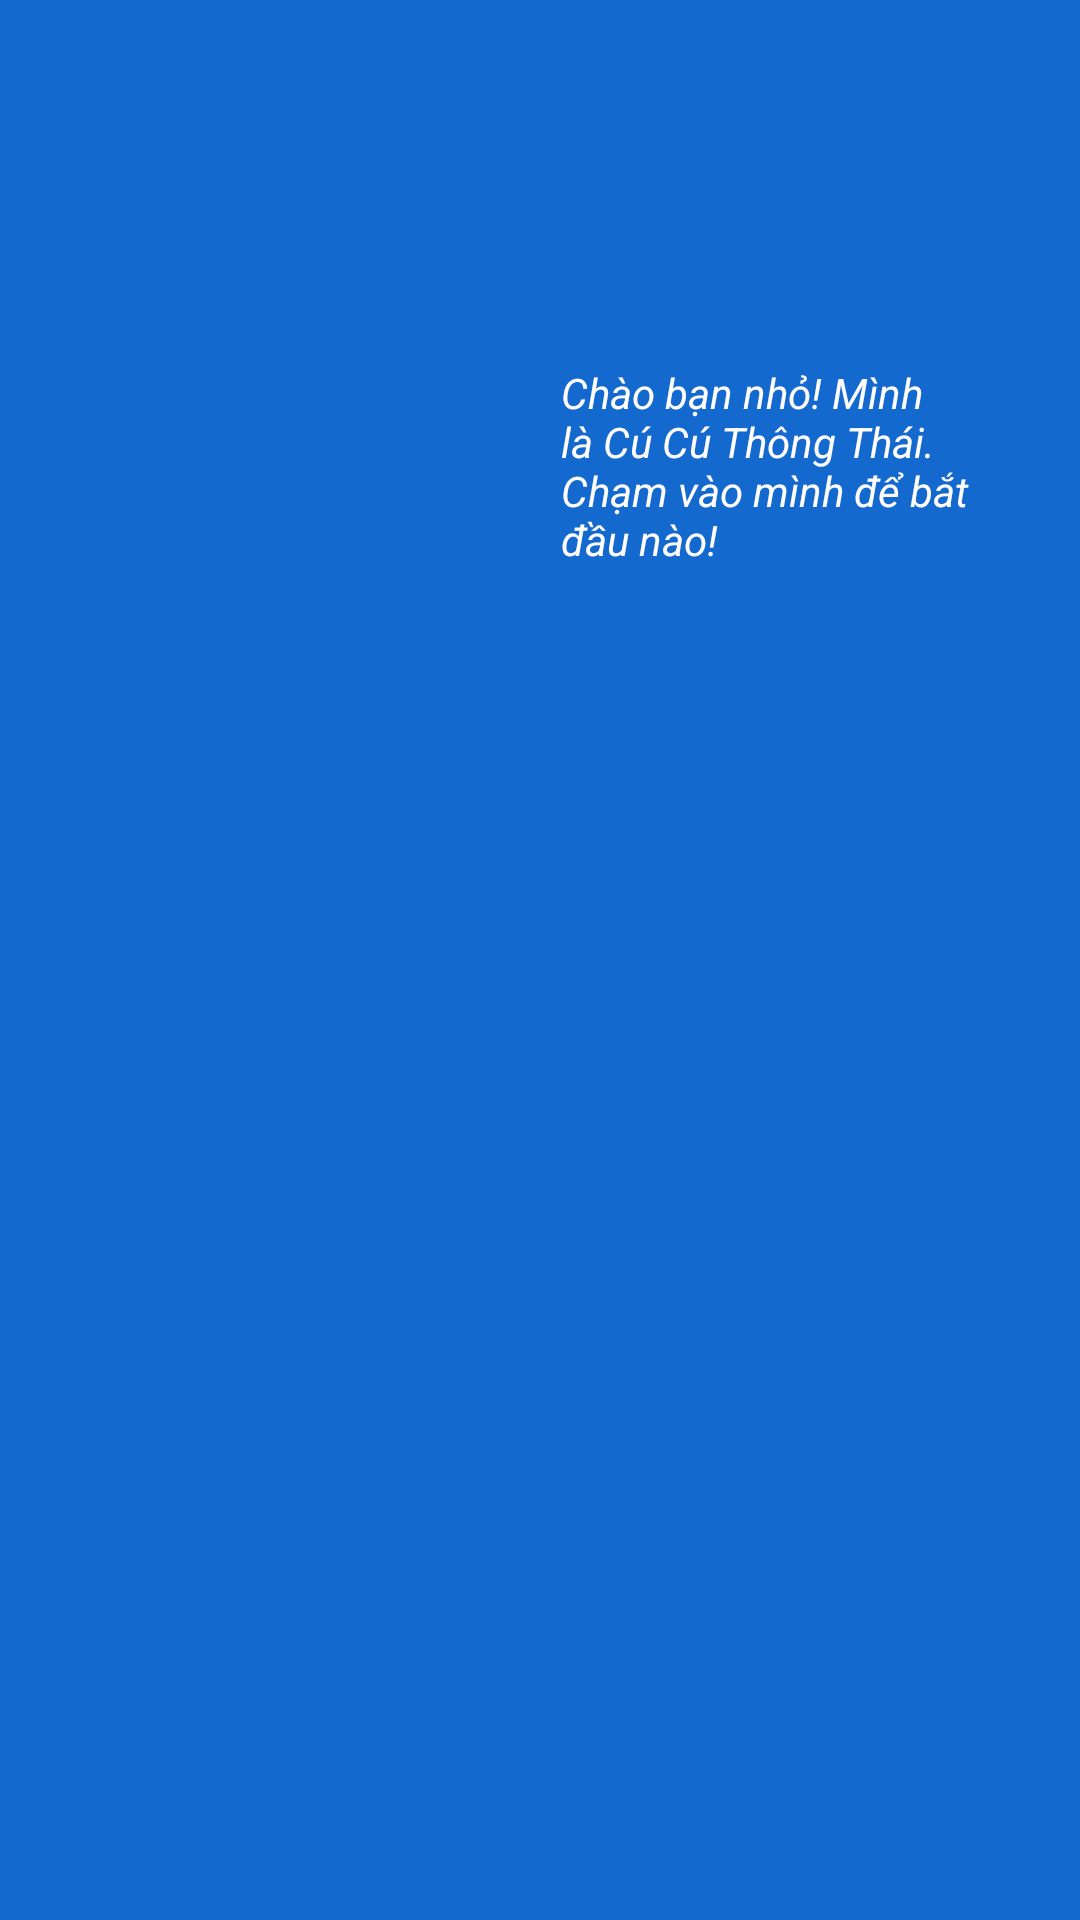

Reconstruct the res/layout file that produces this screen, plus the resources it refers to.
<!-- AndroidManifest.xml: application theme Theme.AppCompat.Light.NoActionBar -->
<!-- res/layout/activity_begin.xml -->
<?xml version="1.0" encoding="utf-8"?>
<android.support.constraint.ConstraintLayout xmlns:android="http://schemas.android.com/apk/res/android"
    xmlns:app="http://schemas.android.com/apk/res-auto"
    xmlns:tools="http://schemas.android.com/tools"
    android:layout_width="match_parent"
    android:layout_height="match_parent"
    android:orientation="vertical"
    android:background="@color/colorToolbar"
    tools:context=".BeginActivity">

    <ImageView
        android:id="@+id/btnCamera"
        android:layout_width="150dp"
        android:layout_height="150dp"
        android:layout_marginStart="8dp"
        android:layout_marginLeft="8dp"
        android:layout_marginTop="8dp"
        android:layout_marginEnd="8dp"
        android:layout_marginRight="8dp"
        android:layout_marginBottom="8dp"
        android:src="@drawable/owl"
        app:layout_constraintBottom_toBottomOf="parent"
        app:layout_constraintEnd_toEndOf="parent"
        app:layout_constraintStart_toStartOf="parent"
        app:layout_constraintTop_toTopOf="parent"
        app:layout_constraintVertical_bias="0.498" />

    <ImageView
        android:id="@+id/imageView"
        android:layout_width="239dp"
        android:layout_height="150dp"
        android:layout_marginStart="24dp"
        android:layout_marginLeft="24dp"
        android:layout_marginTop="8dp"
        android:layout_marginBottom="340dp"
        android:src="@drawable/talk"
        app:layout_constraintBottom_toBottomOf="parent"
        app:layout_constraintStart_toStartOf="@+id/btnCamera"
        app:layout_constraintTop_toTopOf="parent"
        app:layout_constraintVertical_bias="0.623" />

    <TextView
        android:layout_width="139dp"
        android:layout_height="91dp"
        android:text="Chào bạn nhỏ! Mình là Cú Cú Thông Thái. Chạm vào mình để bắt đầu nào!"
        android:textColor="@color/textStartActivity"
        android:textStyle="italic"
        app:layout_constraintBottom_toBottomOf="@+id/imageView"
        app:layout_constraintEnd_toEndOf="@+id/imageView"
        app:layout_constraintHorizontal_bias="0.58"
        app:layout_constraintStart_toStartOf="@+id/imageView"
        app:layout_constraintTop_toTopOf="@+id/imageView"
        app:layout_constraintVertical_bias="0.426" />

</android.support.constraint.ConstraintLayout>
<!-- resources referenced by this layout -->
<resources>
  <color name="colorToolbar">#1369CE</color>
  <color name="textStartActivity">#fffcfc</color>
</resources>
